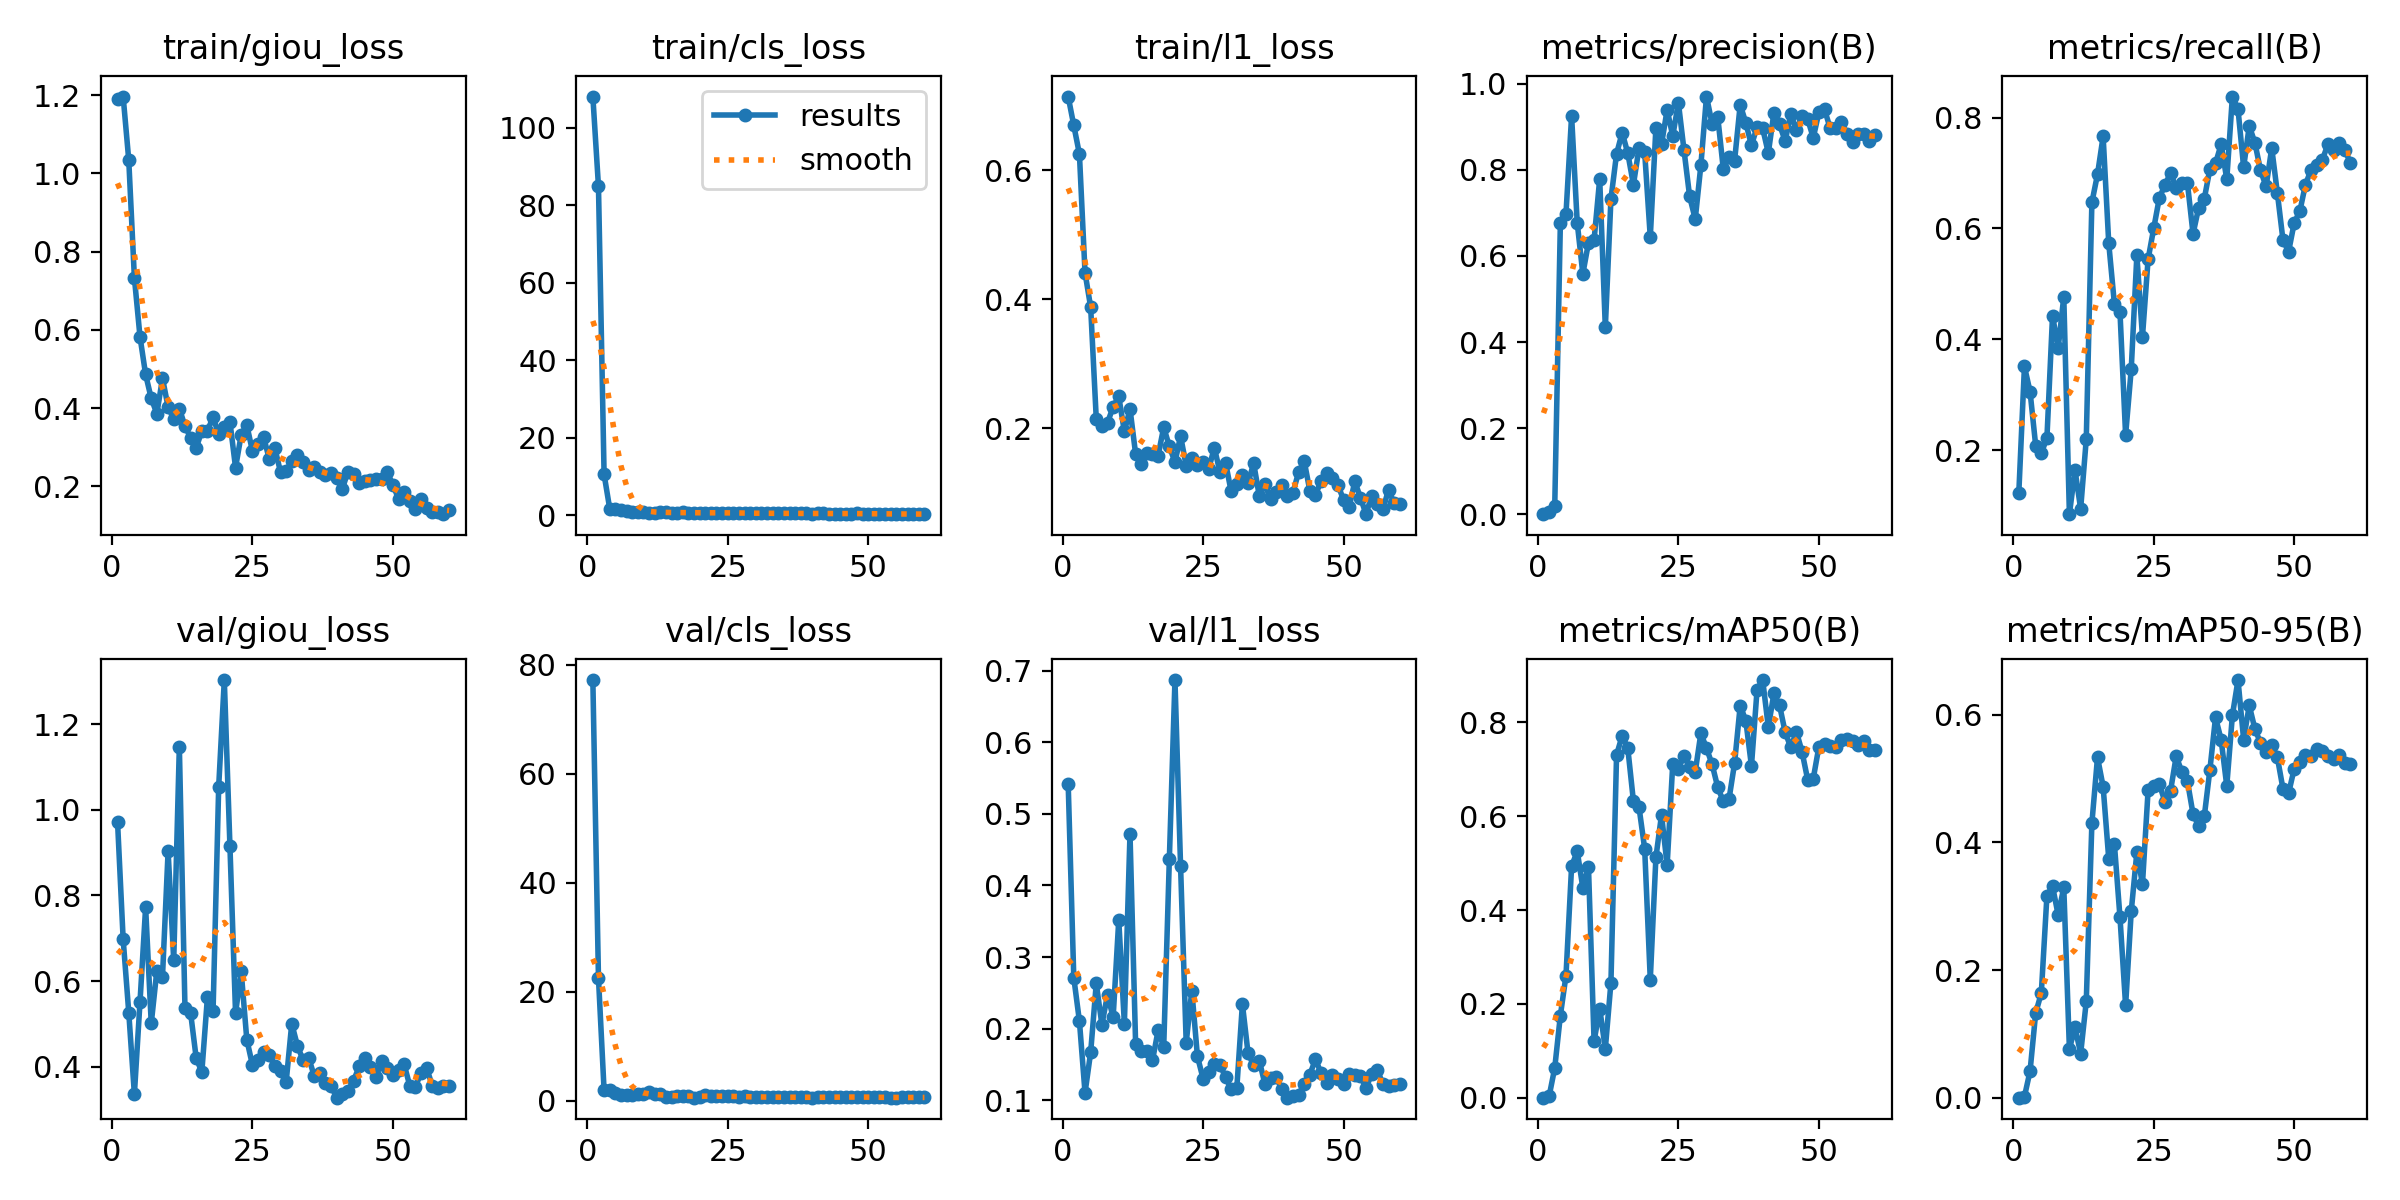

The table this chart was drawn from, first rows:
epoch, time, train/giou_loss, train/cls_loss, train/l1_loss, metrics/precision(B), metrics/recall(B), metrics/mAP50(B), metrics/mAP50-95(B), val/giou_loss, val/cls_loss, val/l1_loss, lr/pg0, lr/pg1, lr/pg2
1, 34.96, 1.191, 108, 0.7143, 0.00031, 0.1233, 0.00019, 9e-05, 0.9728, 77.21, 0.5425, 8.574e-05, 8.574e-05, 8.574e-05
2, 41.84, 1.197, 84.85, 0.6694, 0.0046, 0.351, 0.00314, 0.0017, 0.6982, 22.53, 0.2711, 0.0001827, 0.0001827, 0.0001827
3, 49.32, 1.034, 10.53, 0.6252, 0.01892, 0.3056, 0.06354, 0.04174, 0.5264, 1.921, 0.2105, 0.0002764, 0.0002764, 0.0002764
4, 56.89, 0.7337, 1.678, 0.441, 0.6754, 0.2083, 0.1751, 0.1326, 0.3358, 1.972, 0.1103, 0.0003667, 0.0003667, 0.0003667
5, 64.4, 0.5824, 1.532, 0.3876, 0.6975, 0.1944, 0.2603, 0.164, 0.5513, 1.391, 0.1668, 0.0004538, 0.0004538, 0.0004538
6, 71.95, 0.4861, 1.305, 0.2142, 0.9252, 0.2222, 0.4931, 0.3162, 0.7725, 1.044, 0.2632, 0.0005376, 0.0005376, 0.0005376
7, 79.54, 0.4248, 1.038, 0.2035, 0.677, 0.4427, 0.5256, 0.3312, 0.5009, 1.144, 0.2055, 0.000618, 0.000618, 0.000618
8, 86.97, 0.3862, 0.8179, 0.2083, 0.5582, 0.3839, 0.4475, 0.2861, 0.6245, 1.09, 0.2474, 0.0006952, 0.0006952, 0.0006952
9, 94.09, 0.4765, 0.6873, 0.233, 0.6304, 0.477, 0.4926, 0.3293, 0.6101, 1.244, 0.2158, 0.000769, 0.000769, 0.000769
10, 101.3, 0.403, 0.846, 0.249, 0.6369, 0.08454, 0.1203, 0.07663, 0.9035, 1.291, 0.3518, 0.0008396, 0.0008396, 0.0008396
11, 108.5, 0.3718, 0.6497, 0.1947, 0.7788, 0.1638, 0.1901, 0.11, 0.6484, 1.653, 0.2067, 0.0009068, 0.0009068, 0.0009068
12, 115.7, 0.3987, 0.6402, 0.2299, 0.4338, 0.09412, 0.1043, 0.06912, 1.148, 1.212, 0.4721, 0.0009708, 0.0009708, 0.0009708
13, 122.9, 0.3544, 0.7474, 0.16, 0.7323, 0.2198, 0.2455, 0.1507, 0.5374, 1.314, 0.1787, 0.001031, 0.001031, 0.001031
14, 130.1, 0.3244, 0.6724, 0.1445, 0.8369, 0.647, 0.7305, 0.43, 0.526, 0.7752, 0.1685, 0.001089, 0.001089, 0.001089
15, 137.4, 0.2988, 0.663, 0.1606, 0.8862, 0.6977, 0.7716, 0.5331, 0.4198, 0.7979, 0.1692, 0.001099, 0.001099, 0.001099
16, 144.8, 0.3416, 0.658, 0.1598, 0.8383, 0.7662, 0.7449, 0.4871, 0.3874, 0.8386, 0.1555, 0.001075, 0.001075, 0.001075
17, 151.9, 0.3428, 0.6734, 0.157, 0.7653, 0.5734, 0.6319, 0.3741, 0.5628, 0.9235, 0.1974, 0.001052, 0.001052, 0.001052
18, 159.2, 0.3765, 0.6593, 0.2014, 0.851, 0.4644, 0.6188, 0.3978, 0.531, 0.9845, 0.1746, 0.001028, 0.001028, 0.001028
19, 166.3, 0.3331, 0.5854, 0.1717, 0.8407, 0.4489, 0.531, 0.2825, 1.054, 0.5939, 0.4364, 0.001005, 0.001005, 0.001005
20, 173.6, 0.3508, 0.547, 0.1473, 0.6435, 0.2272, 0.2519, 0.1444, 1.303, 0.6984, 0.6871, 0.000981, 0.000981, 0.000981
21, 180.8, 0.3651, 0.5534, 0.1876, 0.8972, 0.3459, 0.5121, 0.2917, 0.9156, 1.092, 0.4267, 0.0009574, 0.0009574, 0.0009574
22, 188.1, 0.2481, 0.5842, 0.1414, 0.8596, 0.5514, 0.6029, 0.3844, 0.5252, 0.9555, 0.1804, 0.0009339, 0.0009339, 0.0009339
23, 195.3, 0.3314, 0.5857, 0.153, 0.9391, 0.4048, 0.4958, 0.3346, 0.623, 0.8316, 0.2532, 0.0009103, 0.0009103, 0.0009103
24, 202.6, 0.3569, 0.6285, 0.1432, 0.8786, 0.5445, 0.7122, 0.4813, 0.4634, 0.9504, 0.1613, 0.0008867, 0.0008867, 0.0008867
25, 209.8, 0.2907, 0.5908, 0.1472, 0.9557, 0.6001, 0.7014, 0.4889, 0.4039, 0.8128, 0.1301, 0.0008631, 0.0008631, 0.0008631
26, 217.1, 0.3091, 0.666, 0.1365, 0.8456, 0.6552, 0.7285, 0.4908, 0.4161, 0.8372, 0.1399, 0.0008395, 0.0008395, 0.0008395
27, 224.4, 0.326, 0.5268, 0.1696, 0.7381, 0.6784, 0.7058, 0.4637, 0.4342, 0.7387, 0.151, 0.000816, 0.000816, 0.000816
28, 231.7, 0.27, 0.5372, 0.132, 0.6853, 0.7003, 0.6947, 0.4809, 0.4266, 0.837, 0.1494, 0.0007924, 0.0007924, 0.0007924
29, 238.9, 0.2975, 0.4966, 0.1466, 0.8104, 0.673, 0.7767, 0.5346, 0.4004, 0.8009, 0.1323, 0.0007688, 0.0007688, 0.0007688
30, 246.4, 0.2368, 0.4369, 0.1017, 0.97, 0.6815, 0.7451, 0.5108, 0.39, 0.6795, 0.1151, 0.0007452, 0.0007452, 0.0007452
31, 253.5, 0.2404, 0.4407, 0.1131, 0.9069, 0.6819, 0.7106, 0.4956, 0.3637, 0.6681, 0.1163, 0.0007216, 0.0007216, 0.0007216
32, 260.8, 0.264, 0.4353, 0.1277, 0.9233, 0.5901, 0.6617, 0.4442, 0.5005, 0.6424, 0.2344, 0.0006981, 0.0006981, 0.0006981
33, 267.9, 0.2792, 0.4971, 0.1144, 0.8006, 0.6378, 0.6315, 0.4253, 0.4492, 0.7167, 0.1658, 0.0006745, 0.0006745, 0.0006745
34, 275.2, 0.263, 0.478, 0.1455, 0.8298, 0.6536, 0.6357, 0.4407, 0.4155, 0.7172, 0.1486, 0.0006509, 0.0006509, 0.0006509
35, 282.4, 0.2408, 0.431, 0.09499, 0.821, 0.7074, 0.7131, 0.5138, 0.4204, 0.697, 0.1554, 0.0006273, 0.0006273, 0.0006273
36, 289.7, 0.2502, 0.486, 0.1135, 0.9512, 0.7177, 0.8358, 0.5957, 0.3787, 0.6411, 0.1229, 0.0006038, 0.0006038, 0.0006038
37, 297.1, 0.2359, 0.4353, 0.08925, 0.9089, 0.7519, 0.8036, 0.5605, 0.3849, 0.6579, 0.1312, 0.0005802, 0.0005802, 0.0005802
38, 304.3, 0.2279, 0.4223, 0.1001, 0.8566, 0.6887, 0.7071, 0.4884, 0.3619, 0.6951, 0.1328, 0.0005566, 0.0005566, 0.0005566
39, 311.5, 0.2349, 0.4193, 0.1118, 0.8996, 0.8381, 0.8696, 0.599, 0.3547, 0.6773, 0.1152, 0.000533, 0.000533, 0.000533
40, 318.9, 0.2226, 0.4131, 0.09449, 0.8961, 0.8152, 0.8902, 0.6541, 0.3275, 0.6094, 0.1035, 0.0005094, 0.0005094, 0.0005094
41, 326.2, 0.1936, 0.4333, 0.1001, 0.8388, 0.7104, 0.7899, 0.5609, 0.3361, 0.6735, 0.1053, 0.0004859, 0.0004859, 0.0004859
42, 333.4, 0.238, 0.4294, 0.1316, 0.9323, 0.7849, 0.8616, 0.6143, 0.3434, 0.6629, 0.107, 0.0004623, 0.0004623, 0.0004623
43, 340.6, 0.2305, 0.402, 0.1486, 0.9052, 0.7549, 0.8364, 0.5778, 0.3669, 0.6659, 0.1231, 0.0004387, 0.0004387, 0.0004387
44, 347.8, 0.2081, 0.401, 0.1028, 0.8668, 0.7049, 0.7789, 0.5556, 0.4007, 0.6341, 0.1358, 0.0004151, 0.0004151, 0.0004151
45, 355, 0.2133, 0.3815, 0.0968, 0.9298, 0.676, 0.7468, 0.541, 0.4203, 0.6922, 0.1571, 0.0003915, 0.0003915, 0.0003915
46, 362.2, 0.2172, 0.3911, 0.1175, 0.8921, 0.745, 0.7801, 0.553, 0.3982, 0.76, 0.1379, 0.000368, 0.000368, 0.000368
47, 369.4, 0.2195, 0.3919, 0.1307, 0.9242, 0.6642, 0.7374, 0.5331, 0.3752, 0.7315, 0.1237, 0.0003444, 0.0003444, 0.0003444
48, 376.6, 0.2195, 0.4151, 0.1221, 0.9179, 0.5792, 0.6782, 0.4837, 0.4141, 0.733, 0.1356, 0.0003208, 0.0003208, 0.0003208
49, 383.7, 0.2357, 0.3984, 0.1118, 0.8742, 0.5582, 0.6803, 0.4769, 0.3965, 0.8009, 0.1294, 0.0002972, 0.0002972, 0.0002972
50, 391, 0.2044, 0.3826, 0.08859, 0.9336, 0.6102, 0.7481, 0.5153, 0.3815, 0.6783, 0.122, 0.0002737, 0.0002737, 0.0002737
51, 402.4, 0.1679, 0.327, 0.07753, 0.9403, 0.6311, 0.7541, 0.5265, 0.3927, 0.6659, 0.137, 0.0002501, 0.0002501, 0.0002501
52, 410, 0.1859, 0.3596, 0.1172, 0.8966, 0.6793, 0.7507, 0.5363, 0.4051, 0.6523, 0.1345, 0.0002265, 0.0002265, 0.0002265
53, 417.1, 0.1621, 0.304, 0.09203, 0.8977, 0.7057, 0.7477, 0.5359, 0.3555, 0.6408, 0.1335, 0.0002029, 0.0002029, 0.0002029
54, 424.5, 0.1427, 0.2839, 0.06647, 0.9118, 0.7143, 0.7632, 0.5466, 0.3525, 0.6188, 0.1168, 0.0001793, 0.0001793, 0.0001793
55, 431.7, 0.1673, 0.3334, 0.09521, 0.8832, 0.7236, 0.7643, 0.5423, 0.386, 0.6017, 0.1369, 0.0001558, 0.0001558, 0.0001558
56, 438.9, 0.1454, 0.2899, 0.08202, 0.8648, 0.7522, 0.7612, 0.5347, 0.397, 0.6298, 0.1421, 0.0001322, 0.0001322, 0.0001322
57, 446, 0.1348, 0.2607, 0.07391, 0.8829, 0.7418, 0.751, 0.5311, 0.3553, 0.659, 0.1227, 0.0001086, 0.0001086, 0.0001086
58, 453.3, 0.1356, 0.2855, 0.1043, 0.8828, 0.7536, 0.7596, 0.5366, 0.3501, 0.6516, 0.1197, 8.50255e-05, 8.50255e-05, 8.50255e-05
59, 460.4, 0.129, 0.259, 0.08347, 0.8662, 0.7424, 0.7414, 0.5249, 0.3538, 0.6274, 0.1212, 6.1447e-05, 6.1447e-05, 6.1447e-05
60, 467.7, 0.1395, 0.24, 0.08266, 0.88, 0.7179, 0.7405, 0.5221, 0.3557, 0.6335, 0.123, 3.78685e-05, 3.78685e-05, 3.78685e-05
